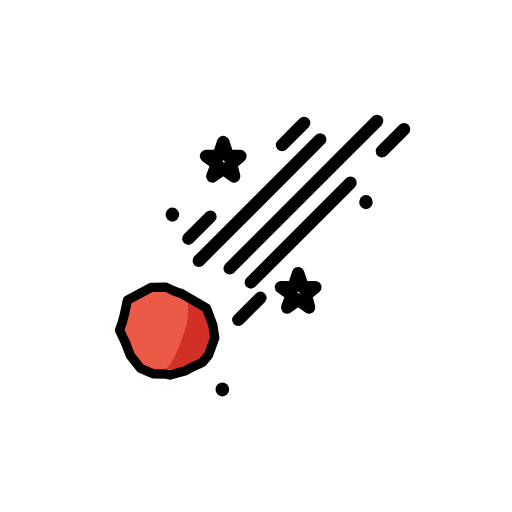
t = 0.00 s
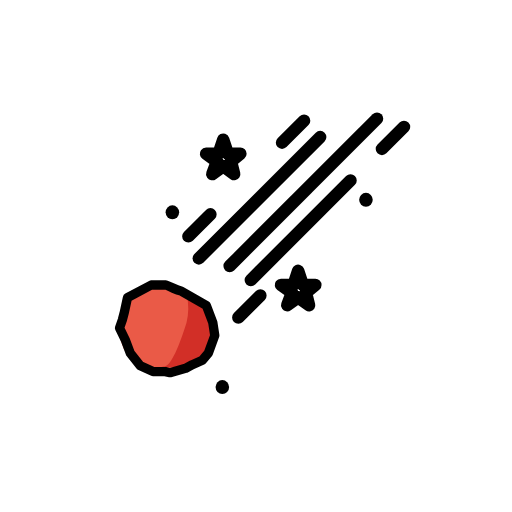
t = 0.48 s
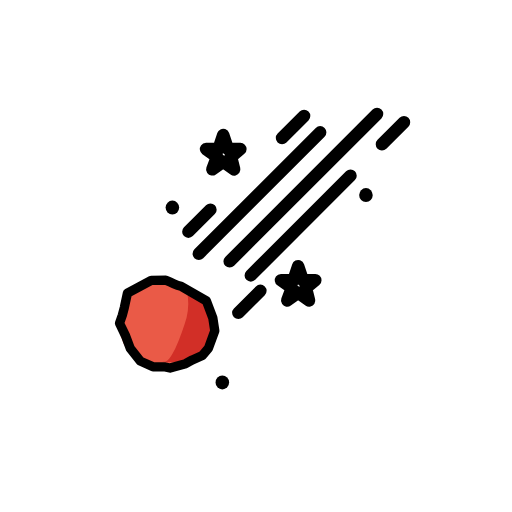
t = 1.43 s
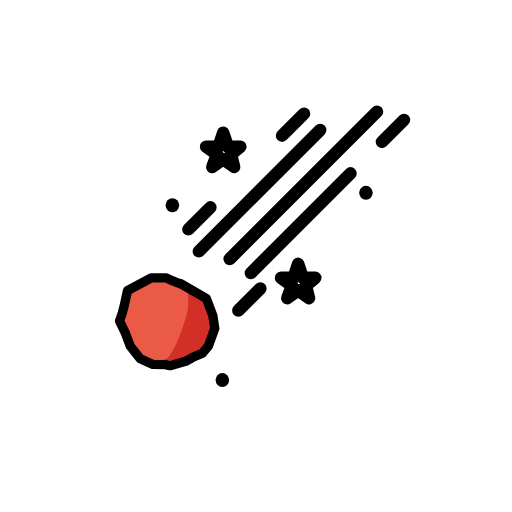
t = 1.90 s
t = 2.38 s: frame unchanged from t = 1.43 s, image omitted
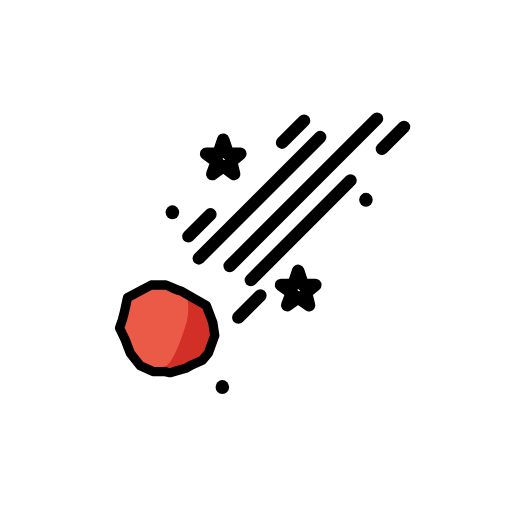
t = 3.33 s

The animated SVG that drew these frames (rendered in a browser with its animation timeline set to each time). Animation: 1 SMIL element (animateTransform=1); one cycle of 3.80 s, repeats indefinitely.

<?xml version='1.0' encoding='utf-8'?>
<svg xmlns="http://www.w3.org/2000/svg" id="emoji" viewBox="-5 -5 82 82" width="200" height="200" role="img">
  <title>OpenMoji: comet</title><g><g id="color">
    <ellipse cx="20.7672" cy="48.4069" rx="6.5859" ry="7.0249" transform="translate(-19.0203 13.8894) rotate(-25.8368)" fill="#ea5a47" />
    <path fill="#d22f27" d="M24.98,42.1607c-.0356-.0345.1043,1.5.1135,1.5474a9.4682,9.4682,0,0,1-.5592,4.4086c-.7529,2.3217-2.1159,5.892-3.1642,5.9543-2.2311.1328,4.1662.0938,4.1662.0938s.4376-.0957.8781-.8781c.1784-.3167,1.24-.1983,1.4184-.8131.1719-.5921.4429-.4843.7019-.7406.6742-.6671.544-.5776.5141-1.0807-.0415-.6963,0-4.3906,0-4.3906Z" />
  </g>
  <g id="line">
    <path fill="none" stroke="#000000" stroke-linecap="round" stroke-linejoin="round" stroke-width="1.49" d="M28.0542,44.3144l1.0332,2.7421.3112,2.0492-1.0159,2.793L27.4042,53.07l-1.6.7034-1.0825.5953-2.4946.6928-.7573-.165-1.9634-.025-2.03-.9106-1.6125-2.0421-.7486-2.0038-.974-2.0116.448-1.2854.3246-1.2306.5009-2.3322,3.8089-2.0374L21.56,41s.9362.4209,1.2579.56c.1121.0485,1.0541.38,1.1731.4077Z" />
    <line x1="26.8412" x2="46.2765" y1="36.7588" y2="17.3235" fill="none" stroke="#000000" stroke-linecap="round" stroke-linejoin="round" stroke-width="2" />
    <line x1="31.7824" x2="55.3824" y1="37.9824" y2="14.3824" fill="none" stroke="#000000" stroke-linecap="round" stroke-linejoin="round" stroke-width="2" />
    <line x1="35.1706" x2="51.1353" y1="40.2294" y2="24.2647" fill="none" stroke="#000000" stroke-linecap="round" stroke-linejoin="round" stroke-width="2" />
    <line x1="40.1706" x2="43.7" y1="18.2294" y2="14.7" fill="none" stroke="#000000" stroke-linecap="round" stroke-linejoin="round" stroke-width="2" />
    <line x1="25.1706" x2="28.7" y1="33.2294" y2="29.7" fill="none" stroke="#000000" stroke-linecap="round" stroke-linejoin="round" stroke-width="2" />
    <line x1="33.1706" x2="36.7" y1="46.2294" y2="42.7" fill="none" stroke="#000000" stroke-linecap="round" stroke-linejoin="round" stroke-width="2" />
    <line x1="56.1706" x2="59.7" y1="19.2294" y2="15.7" fill="none" stroke="#000000" stroke-linecap="round" stroke-linejoin="round" stroke-width="2" />
    <path fill="#000000" d="M22.6083,30.4963a1.1257,1.1257,0,0,0,0-2.25,1.1257,1.1257,0,0,0,0,2.25Z" />
    <path fill="#000000" d="M30.6083,58.4963a1.1257,1.1257,0,0,0,0-2.25,1.1257,1.1257,0,0,0,0,2.25Z" />
    <polygon fill="none" stroke="#000000" stroke-linecap="round" stroke-linejoin="round" stroke-width="2" points="40 41 42 41 42.75 38.75 43.5 41 45.5 41 44 42.25 44.5 44.25 42.75 43 41 44.25 41.75 42.25 40 41" />
    <polygon fill="none" stroke="#000000" stroke-linecap="round" stroke-linejoin="round" stroke-width="2" points="28 20 30 20 30.75 17.75 31.5 20 33.5 20 32 21.25 32.5 23.25 30.75 22 29 23.25 29.75 21.25 28 20" />
    <path fill="#000000" d="M53.6083,28.4963a1.1257,1.1257,0,0,0,0-2.25,1.1257,1.1257,0,0,0,0,2.25Z" />
  </g>
<animateTransform attributeName="transform" type="translate" values="0 0;0 -1.5;0 0" dur="3.8s" repeatCount="indefinite" /></g></svg>
